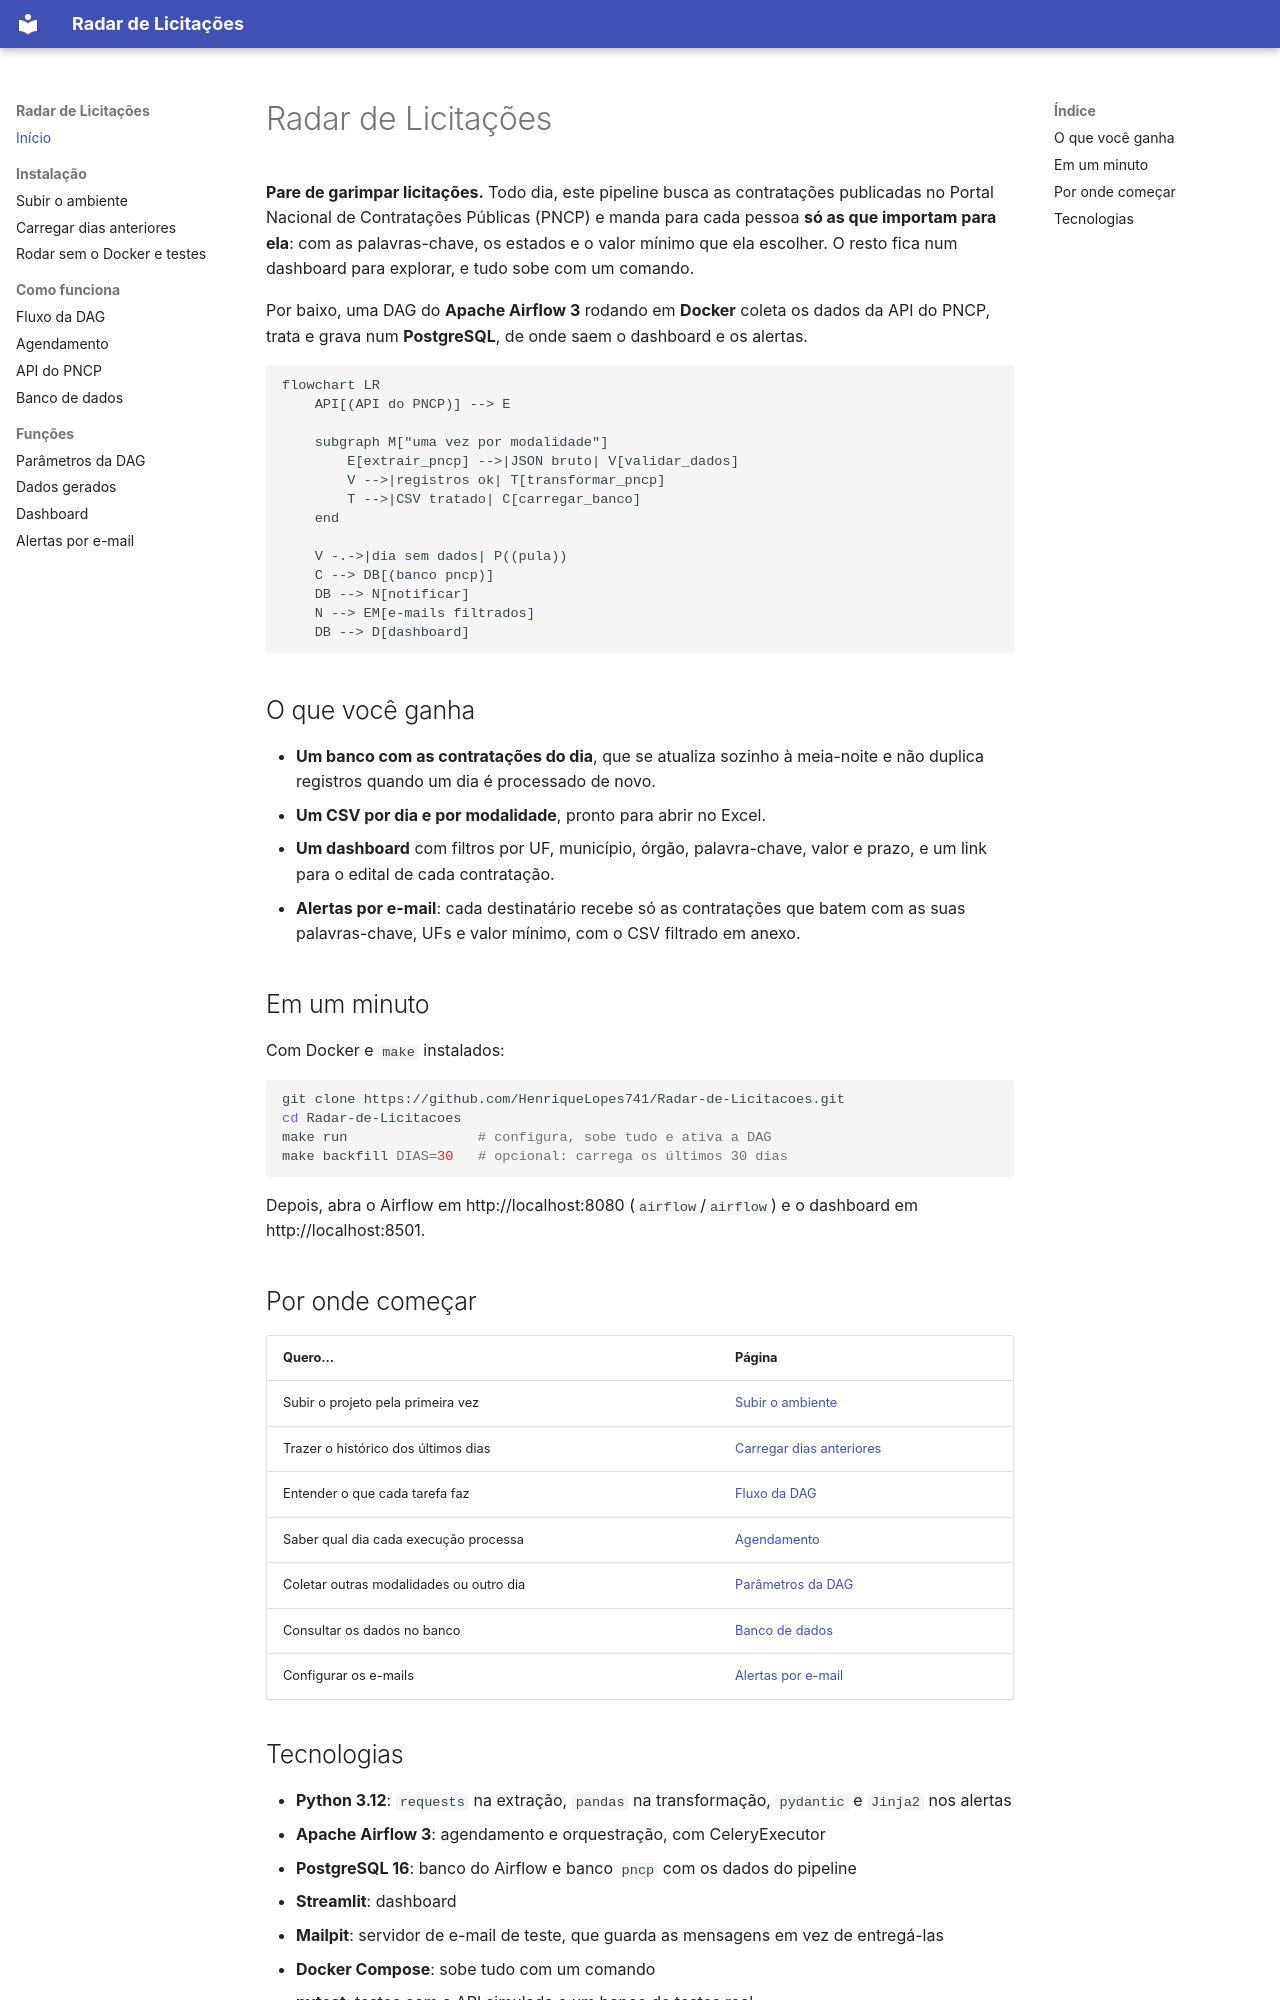

repository: HenriqueLopes741/Radar-de-Licitacoes · page: index.html · generator: mkdocs

# Radar de Licitações

**Pare de garimpar licitações.** Todo dia, este pipeline busca as contratações publicadas no Portal Nacional de Contratações Públicas (PNCP) e manda para cada pessoa **só as que importam para ela**: com as palavras-chave, os estados e o valor mínimo que ela escolher. O resto fica num dashboard para explorar, e tudo sobe com um comando.

Por baixo, uma DAG do **Apache Airflow 3** rodando em **Docker** coleta os dados da API do PNCP, trata e grava num **PostgreSQL**, de onde saem o dashboard e os alertas.

```mermaid
flowchart LR
    API[(API do PNCP)] --> E

    subgraph M["uma vez por modalidade"]
        E[extrair_pncp] -->|JSON bruto| V[validar_dados]
        V -->|registros ok| T[transformar_pncp]
        T -->|CSV tratado| C[carregar_banco]
    end

    V -.->|dia sem dados| P((pula))
    C --> DB[(banco pncp)]
    DB --> N[notificar]
    N --> EM[e-mails filtrados]
    DB --> D[dashboard]
```

## O que você ganha

- **Um banco com as contratações do dia**, que se atualiza sozinho à meia-noite e não duplica registros quando um dia é processado de novo.
- **Um CSV por dia e por modalidade**, pronto para abrir no Excel.
- **Um dashboard** com filtros por UF, município, órgão, palavra-chave, valor e prazo, e um link para o edital de cada contratação.
- **Alertas por e-mail**: cada destinatário recebe só as contratações que batem com as suas palavras-chave, UFs e valor mínimo, com o CSV filtrado em anexo.

## Em um minuto

Com Docker e `make` instalados:

```bash
git clone https://github.com/HenriqueLopes741/Radar-de-Licitacoes.git
cd Radar-de-Licitacoes
make run                # configura, sobe tudo e ativa a DAG
make backfill DIAS=30   # opcional: carrega os últimos 30 dias
```

Depois, abra o Airflow em http://localhost:8080 (`airflow`/`airflow`) e o dashboard em http://localhost:8501.

## Por onde começar

| Quero... | Página |
|---|---|
| Subir o projeto pela primeira vez | [Subir o ambiente](instalacao/subir-o-ambiente.md) |
| Trazer o histórico dos últimos dias | [Carregar dias anteriores](instalacao/carregar-dias-anteriores.md) |
| Entender o que cada tarefa faz | [Fluxo da DAG](como-funciona/fluxo.md) |
| Saber qual dia cada execução processa | [Agendamento](como-funciona/agendamento.md) |
| Coletar outras modalidades ou outro dia | [Parâmetros da DAG](funcoes/parametros.md) |
| Consultar os dados no banco | [Banco de dados](como-funciona/banco.md) |
| Configurar os e-mails | [Alertas por e-mail](funcoes/alertas.md) |
